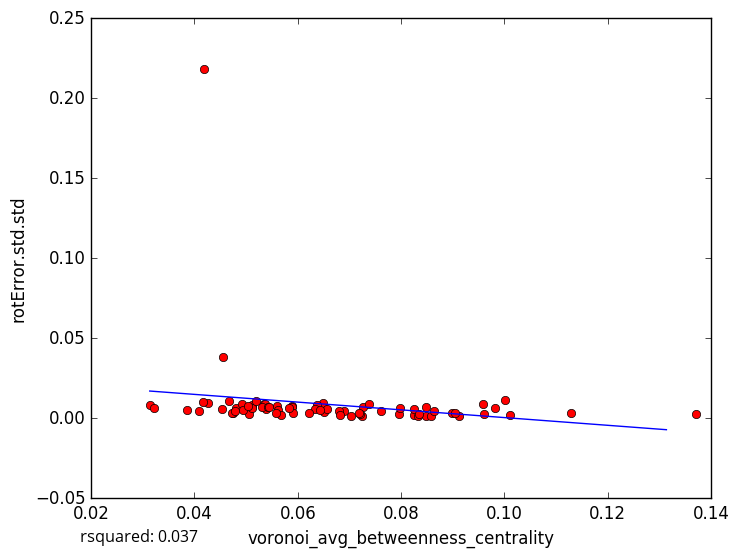

Source data for this figure (header and first rows):
voronoi_avg_betweenness_centrality, rotError.std.std
0.04531, 0.005708
0.05064, 0.002382
0.06886, 0.004438
0.0825, 0.002212
0.09124, 0.001249
0.05122, 0.006929
0.03855, 0.005264
0.05337, 0.009163
0.08477, 0.001098
0.101, 0.00182
0.1001, 0.01158
0.09605, 0.002426
0.09591, 0.008818
0.08569, 0.001569
0.08332, 0.001336
0.1129, 0.003303
0.06799, 0.004278
0.04677, 0.01082
0.05592, 0.007361
0.06824, 0.002042
0.05364, 0.008829
0.05382, 0.005607
0.04254, 0.009645
0.04156, 0.01024
0.05102, 0.006942
0.07266, 0.007196
0.08485, 0.007297
0.06496, 0.009419
0.07238, 0.00165
0.04747, 0.003273
0.04727, 0.003441
0.07619, 0.004315
0.03134, 0.008207
0.04549, 0.03837
0.05114, 0.008
0.04796, 0.006537
0.08985, 0.003
0.05607, 0.005333
0.05306, 0.006719
0.08642, 0.004806
0.04919, 0.008998
0.07372, 0.0088
0.09052, 0.003441
0.07022, 0.001616
0.05107, 0.006461
0.04942, 0.005121
0.05897, 0.007726
0.06375, 0.008105
0.06324, 0.005962
0.04783, 0.004685
0.07963, 0.002904
0.05416, 0.007272
0.08242, 0.005937
0.06225, 0.003169
0.06507, 0.003607
0.05035, 0.007603
0.07206, 0.002815
0.08337, 0.002956
0.06568, 0.005879
0.06428, 0.004924
... 18 more rows
